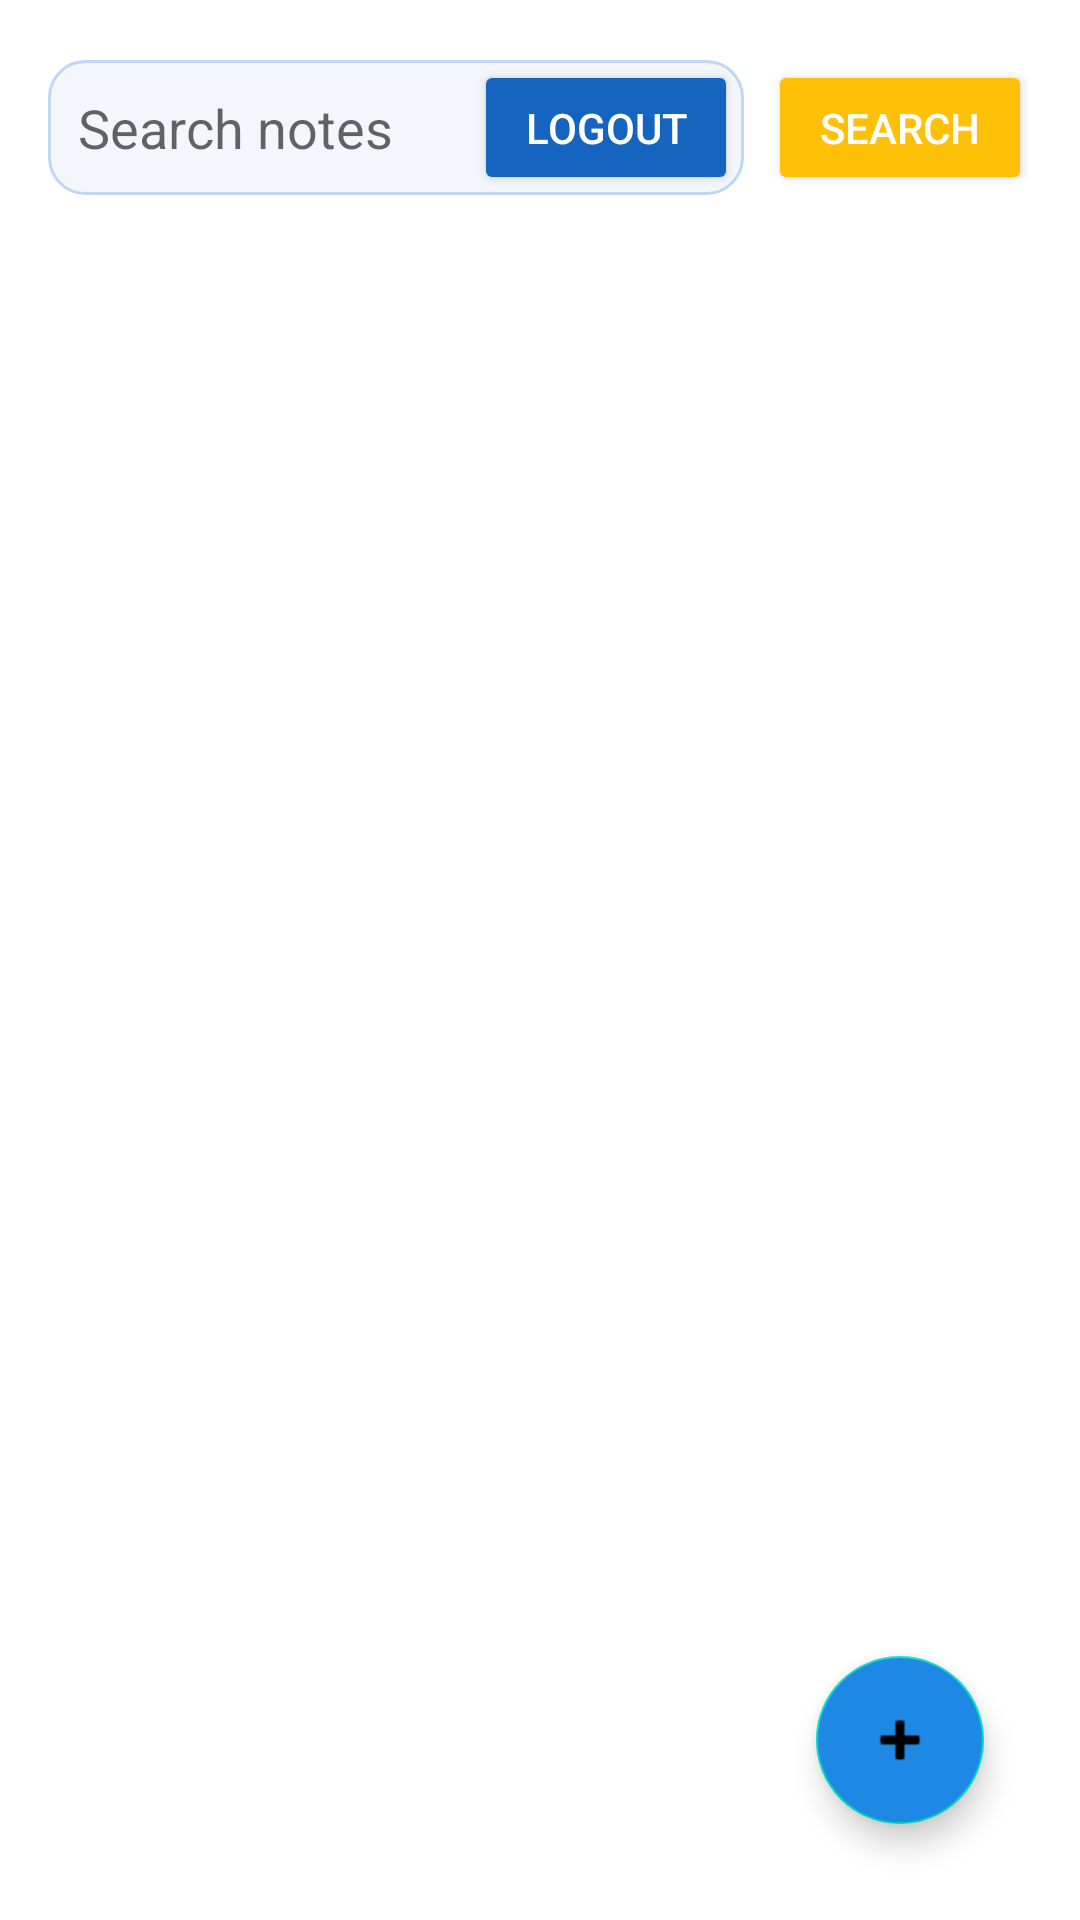

The Android layout XML behind this screen, and the referenced resources:
<!-- AndroidManifest.xml: application theme AppTheme -->
<!-- res/layout/activity_main.xml -->
<?xml version="1.0" encoding="utf-8"?>
<androidx.constraintlayout.widget.ConstraintLayout
    xmlns:android="http://schemas.android.com/apk/res/android"
    xmlns:app="http://schemas.android.com/apk/res-auto"
    android:layout_width="match_parent"
    android:layout_height="match_parent"
    android:background="@color/white">

    <EditText
        android:id="@+id/inputSearch"
        android:hint="Search notes"
        android:layout_width="0dp"
        android:layout_height="45dp"
        android:background="@drawable/edittext_background"
        app:layout_constraintTop_toTopOf="parent"
        app:layout_constraintStart_toStartOf="parent"
        app:layout_constraintEnd_toStartOf="@id/buttonSearch"
        android:layout_marginStart="16dp"
        android:layout_marginTop="20dp"
        android:layout_marginEnd="8dp"
        android:paddingHorizontal="10dp"
        android:textColor="@color/black" />

    <Button
        android:id="@+id/buttonSearch"
        android:text="Search"
        android:backgroundTint="@color/accent"
        android:textColor="@color/white"
        android:layout_width="wrap_content"
        android:layout_height="45dp"
        app:layout_constraintTop_toTopOf="parent"
        app:layout_constraintEnd_toEndOf="parent"
        android:layout_marginTop="20dp"
        android:layout_marginEnd="16dp" />

    <Button
        android:id="@+id/buttonLogout"
        android:text="Logout"
        android:backgroundTint="@color/secondary"
        android:textColor="@color/white"
        android:layout_width="wrap_content"
        android:layout_height="45dp"
        app:layout_constraintTop_toTopOf="parent"
        app:layout_constraintEnd_toStartOf="@id/buttonSearch"
        android:layout_marginTop="20dp"
        android:layout_marginEnd="10dp" />

    <androidx.recyclerview.widget.RecyclerView
        android:id="@+id/recyclerNotes"
        android:layout_width="0dp"
        android:layout_height="0dp"
        app:layout_constraintTop_toBottomOf="@id/inputSearch"
        app:layout_constraintBottom_toBottomOf="parent"
        app:layout_constraintStart_toStartOf="parent"
        app:layout_constraintEnd_toEndOf="parent"
        android:layout_marginTop="16dp"
        android:layout_marginBottom="72dp"
        android:layout_marginStart="8dp"
        android:layout_marginEnd="8dp"
        android:clipToPadding="false"/>

    <com.google.android.material.floatingactionbutton.FloatingActionButton
        android:id="@+id/fabAddNote"
        android:src="@android:drawable/ic_input_add"
        android:layout_width="wrap_content"
        android:layout_height="wrap_content"
        android:backgroundTint="@color/primary"
        app:layout_constraintBottom_toBottomOf="parent"
        app:layout_constraintEnd_toEndOf="parent"
        android:layout_marginBottom="32dp"
        android:layout_marginEnd="32dp"
        android:contentDescription="Add Note"/>
</androidx.constraintlayout.widget.ConstraintLayout>
<!-- resources referenced by this layout -->
<resources>
  <color name="accent">#FFC107</color>
  <color name="black">#FF000000</color>
  <color name="primary">#1E88E5</color>
  <color name="secondary">#1565C0</color>
  <color name="white">#FFFFFFFF</color>
  <!-- drawable edittext_background (drawable) -->
  <?xml version="1.0" encoding="utf-8"?>
  <shape xmlns:android="http://schemas.android.com/apk/res/android">
      <solid android:color="#F3F6FA"/>
      <corners android:radius="12dp"/>
      <stroke android:color="#BFD7F5" android:width="1dp"/>
  </shape>
  <style name="AppTheme" parent="Theme.MaterialComponents.Light.NoActionBar">
          <item name="colorPrimary">@color/primary</item>
          <item name="colorPrimaryDark">@color/secondary</item>
          <item name="colorAccent">@color/accent</item>
          <item name="android:windowBackground">@color/white</item>
      </style>
</resources>
